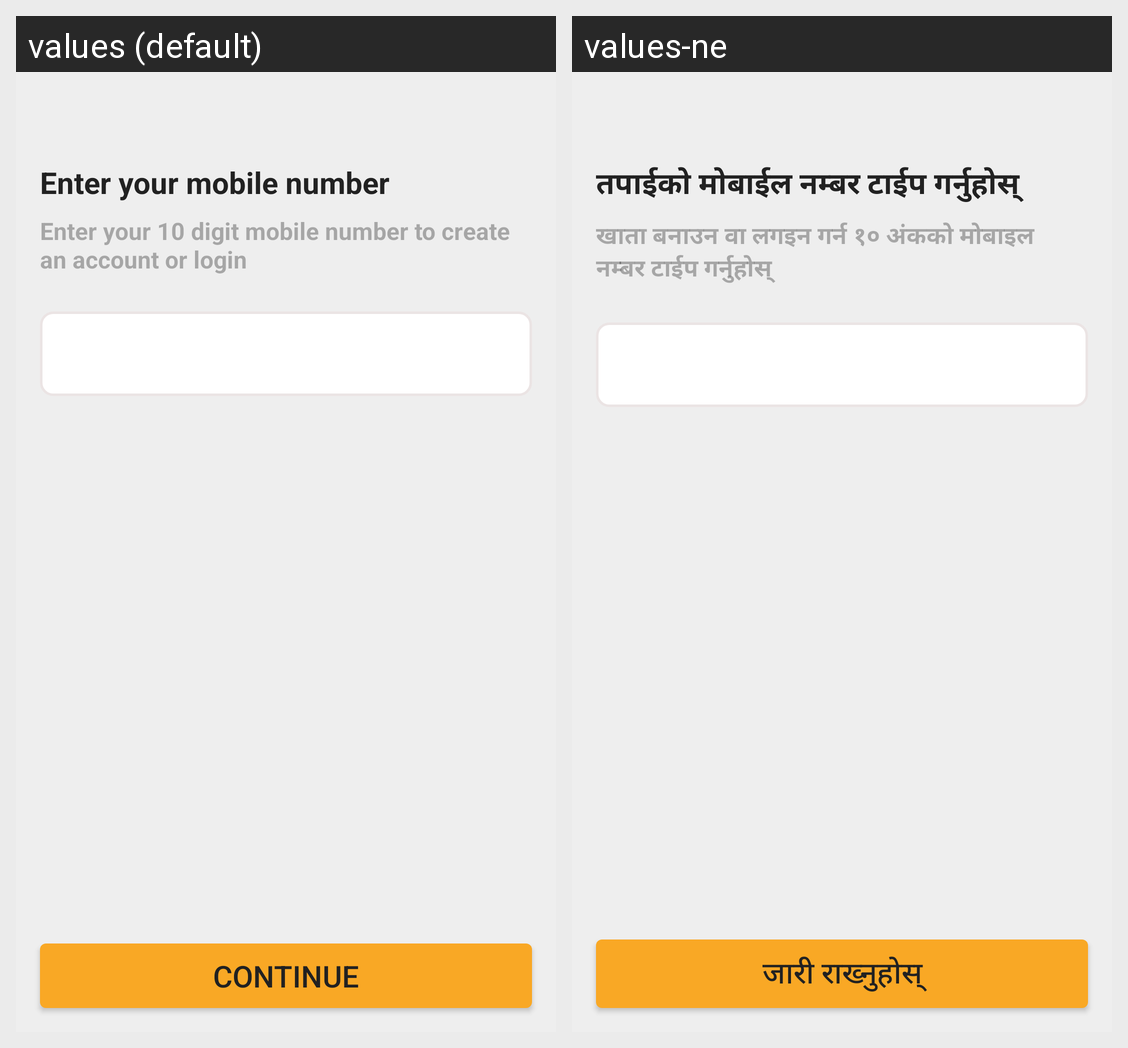

Strings drawn on this Android screen and how each of the app's shown locales translates them:
Android screen res/layout/activity_check_user_phone.xml rendered under 2 locales, left to right: values (default), values-ne. Device: Nexus 5 (rendered at 1080×1920; each locale shown at half size, 540×960, under a caption strip naming it); theme AppTheme.
Strings drawn on this screen, with the default value and each locale's value (text and hints the layout hard-codes, and strings that could not be matched under every locale, appear in the picture but are not listed):

enter_mobile_number
  values: Enter your mobile number
  values-ne: तपाईको मोबाईल नम्बर टाईप गर्नुहोस्

enter_10_digit_mobile_number_to_create_an_account_or_login
  values: Enter your 10 digit mobile number to create an account or login
  values-ne: खाता बनाउन वा लगइन गर्न १० अंकको मोबाइल नम्बर टाईप गर्नुहोस्

proceed
  values: Continue
  values-ne: जारी राख्नुहोस्
